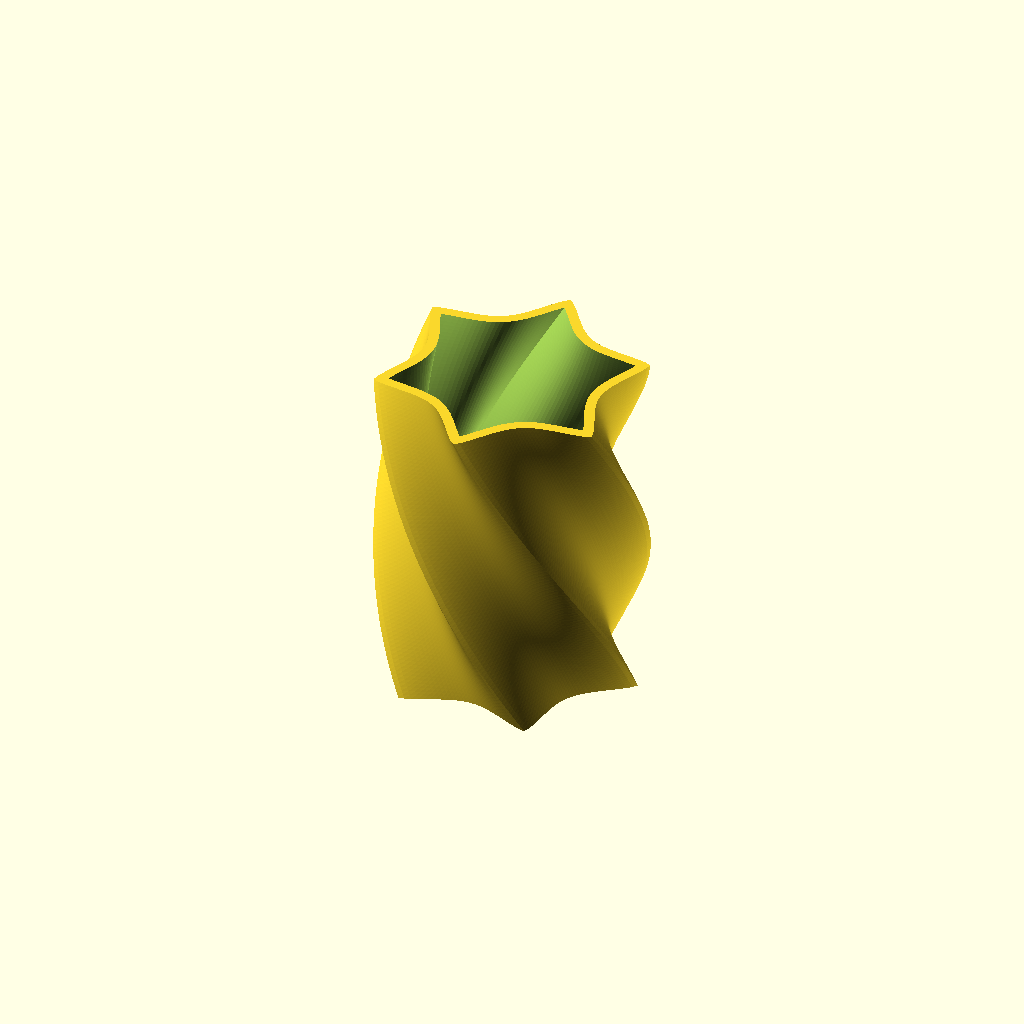
Cell 1: the model at its default parameters.
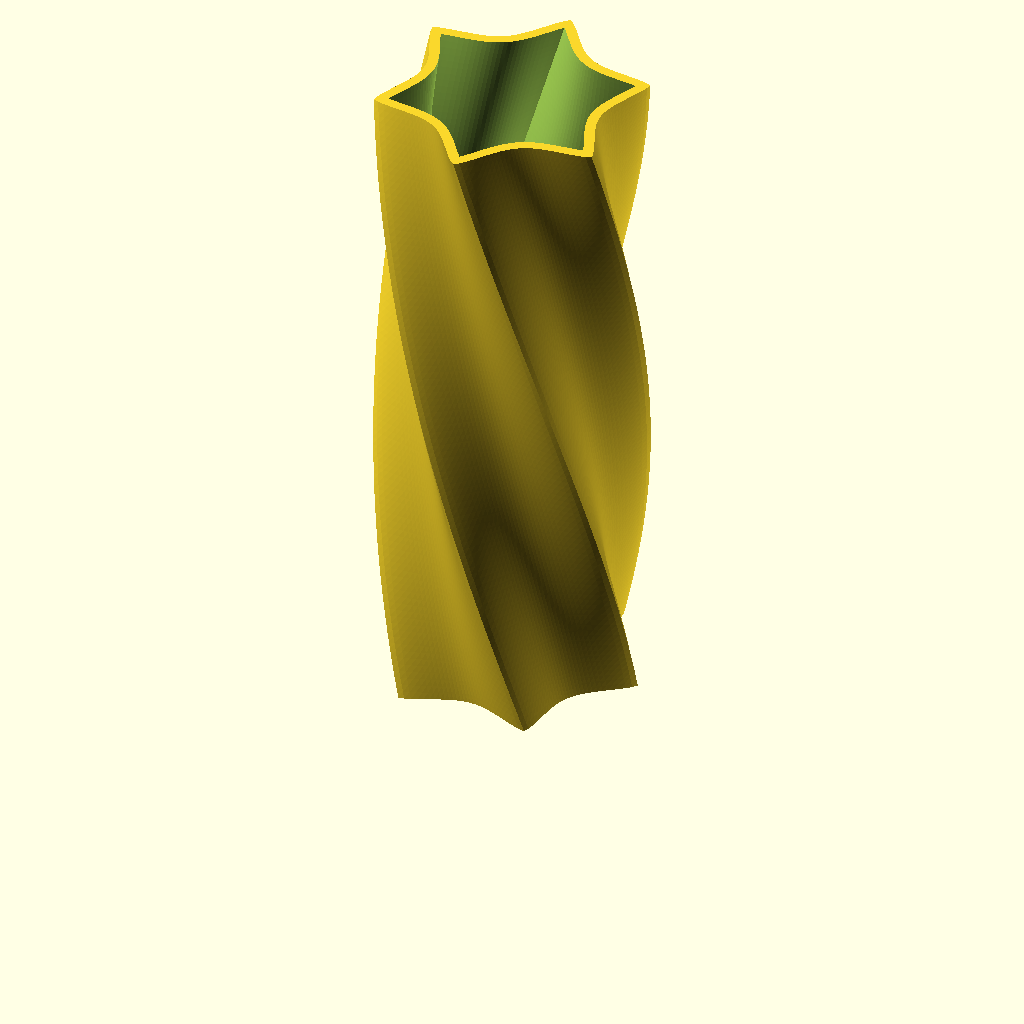
Cell 2 — height set to 128, the other parameters unchanged.
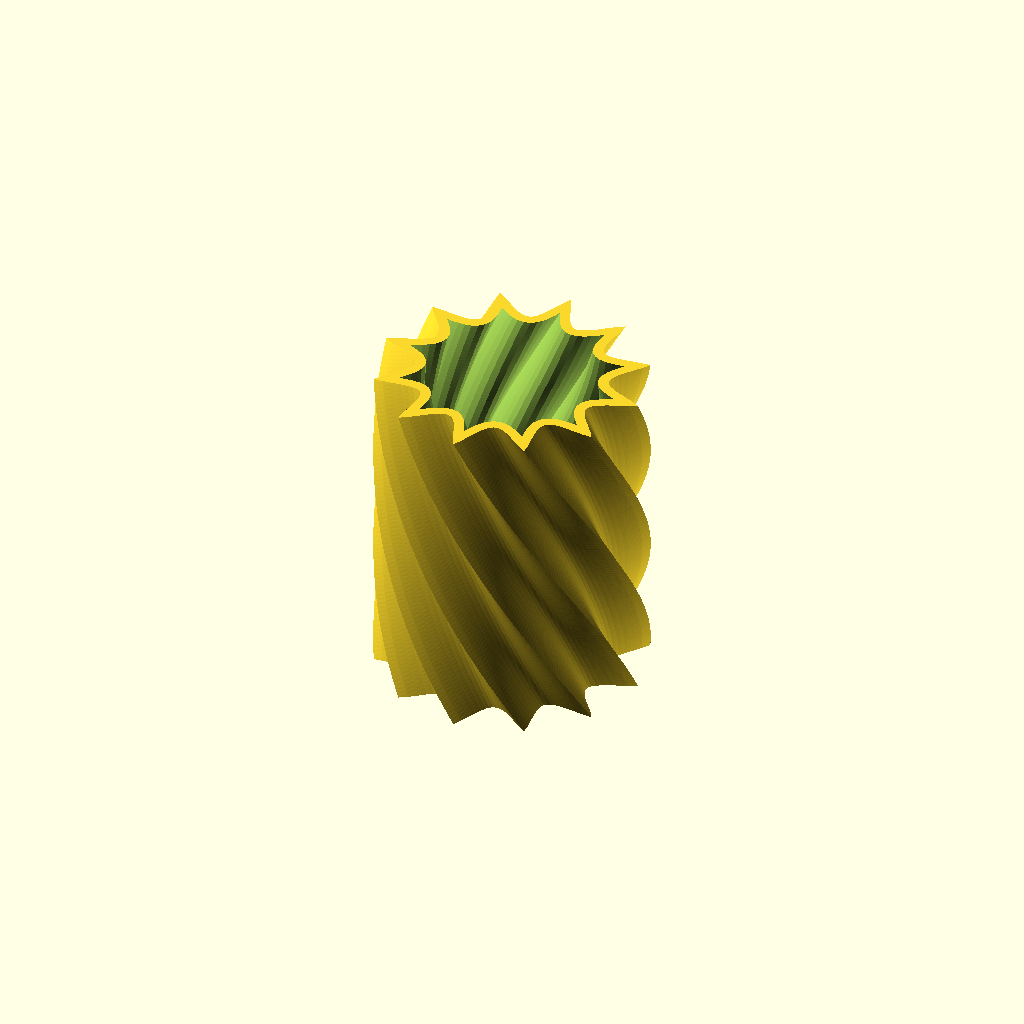
Cell 3 — lobes set to 12, the other parameters unchanged.
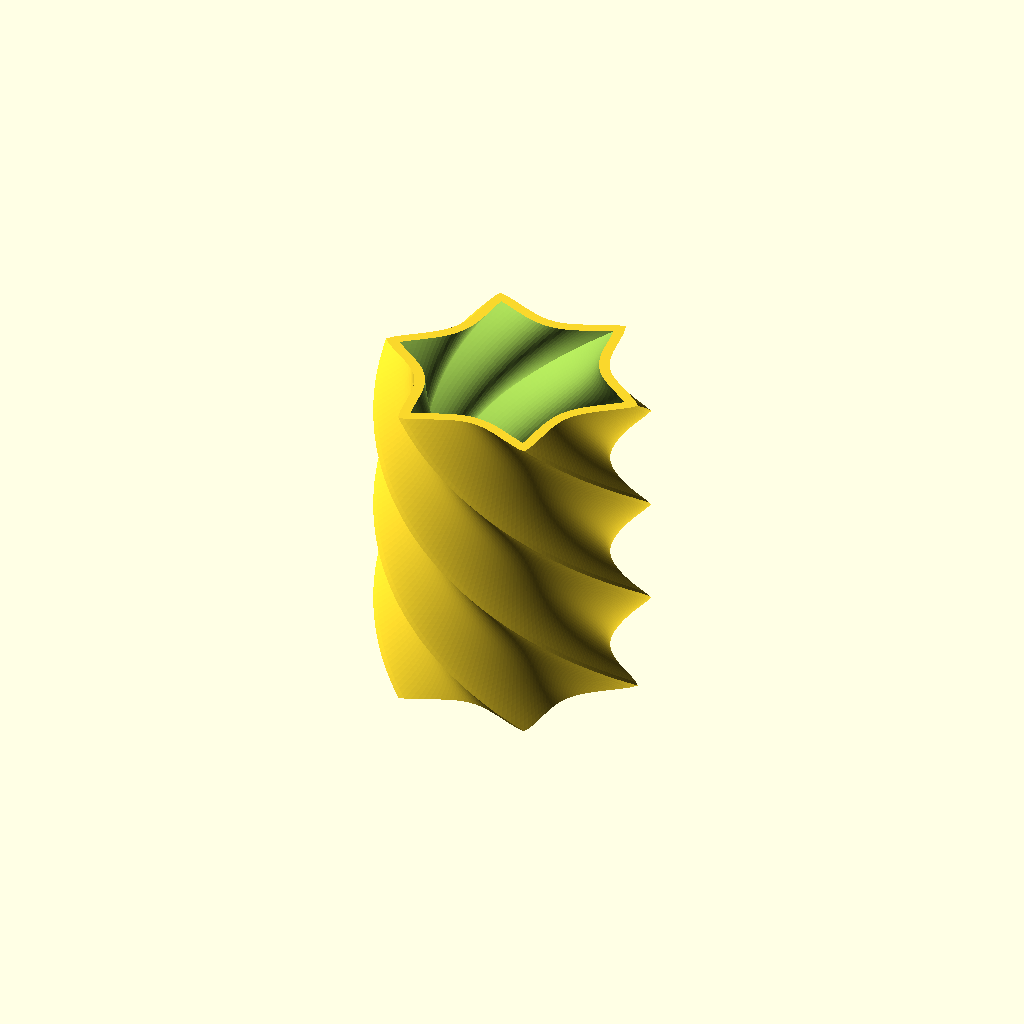
Cell 4 — twist set to 180, the other parameters unchanged.
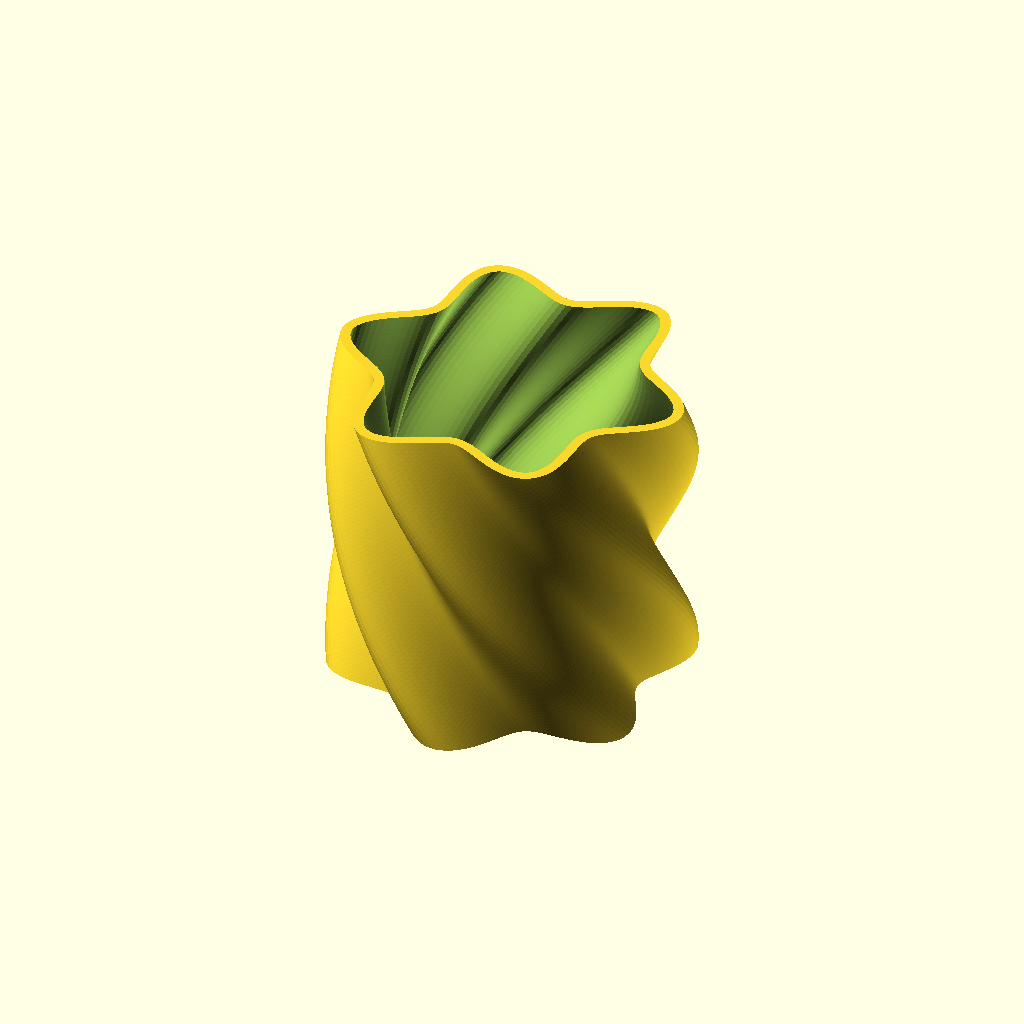
Cell 5: the same model with exponent = 2.6.
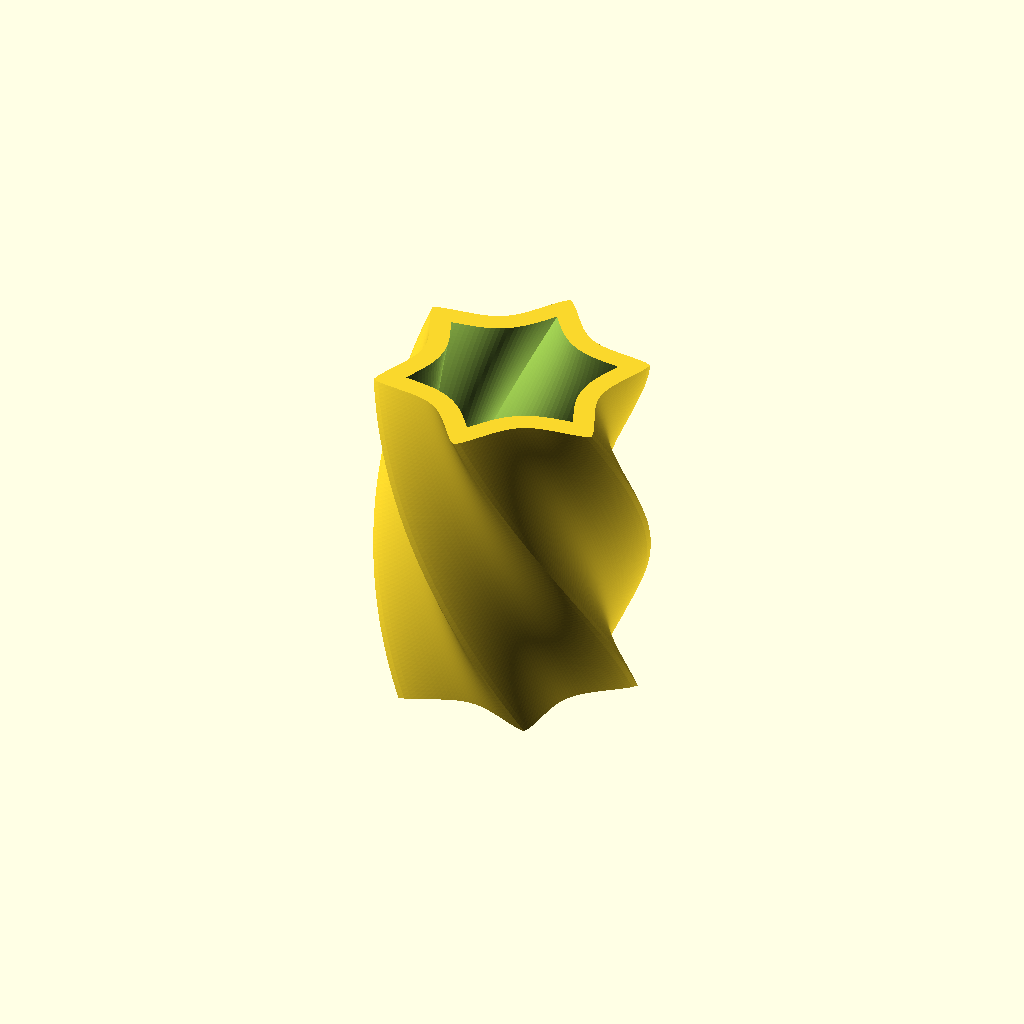
Cell 6: wall = 4 (everything else at default).
One fixed orthographic camera (rotation 55°, 0°, 25°; colour scheme Cornfield) for every cell.
OpenSCAD source file src/forge3d/start-catalog/scad/math/superformula_vessel.scad:
// Superformula Vessel — Forge3D Math Lab (MIT)
// Lesson: a polar equation becomes a polygon, then a twisted hollow solid.
// r(a) = (|cos(m*a/4)|^n2 + |sin(m*a/4)|^n3)^(-1/n1).
// With n2=n3=2 the outline is a circle. Smaller powers reveal the lobes.
// Try twist=0 to compare the 2D profile with the helical vessel.

// @param height = 64 // min: 40, max: 90, step: 2, label: Height
height = 64;
// @param lobes = 6 // min: 4, max: 10, step: 2, label: Lobes
lobes = 6;
// @param twist = 90 // min: 0, max: 180, step: 15, label: Twist degrees
twist = 90;
// @param exponent = 1.3 // min: 1, max: 2, step: 0.1, label: Shape exponent
exponent = 1.3;
// @param wall = 2 // min: 1.2, max: 3, step: 0.2, label: Wall offset
wall = 2;

function radius(a) = 26 * pow(
    pow(abs(cos(lobes*a/4)), exponent) +
    pow(abs(sin(lobes*a/4)), exponent), -1/0.7);
module profile() {
    polygon([for (a=[0:2:358]) [radius(a)*cos(a), radius(a)*sin(a)]]);
}
module vessel() {
    base = 3;
    difference() {
        linear_extrude(height=height, twist=twist, slices=96, convexity=10)
            profile();
        // Positive linear_extrude twist turns clockwise. Start the cavity
        // at the same angle as the outer wall at z=base, with equal pitch.
        translate([0,0,base]) rotate([0,0,-twist*base/height])
            linear_extrude(height=height-base+0.1,
                twist=twist*(height-base+0.1)/height, slices=96, convexity=10)
                offset(delta=-wall) profile();
    }
}
vessel();
Parameter table extracted from the source (name, type, default, range or options):
height: number, default 64
lobes: number, default 6
twist: number, default 90
exponent: number, default 1.3
wall: number, default 2
